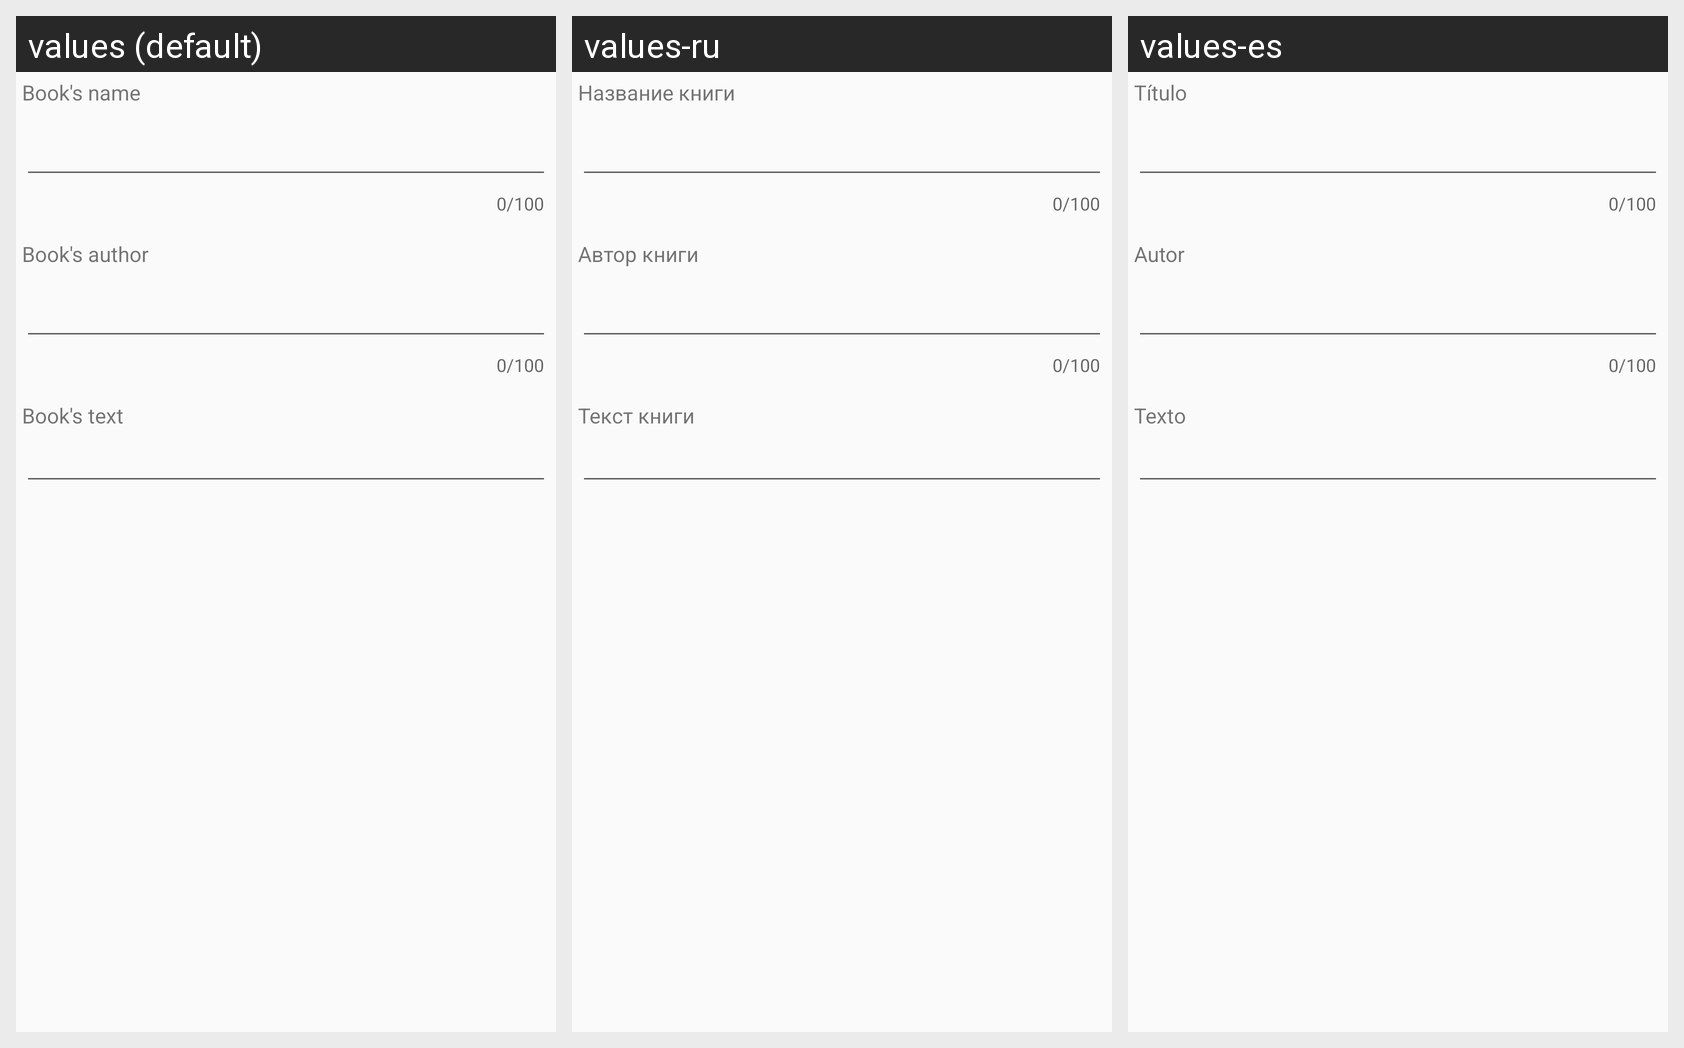

This grid shows one Android layout under several languages. Give, for every string resource on the screen, its name, the default text and each shown locale's text.
Android screen res/layout/dialog_edit_book.xml rendered under 3 locales, left to right: values (default), values-ru, values-es. Device: Nexus 5 (rendered at 1080×1920; each locale shown at half size, 540×960, under a caption strip naming it); theme AppTheme.
Strings drawn on this screen, with the default value and each locale's value (text and hints the layout hard-codes, and strings that could not be matched under every locale, appear in the picture but are not listed):

book_s_name
  values: Book's name
  values-ru: Название книги
  values-es: Título

book_s_author
  values: Book's author
  values-ru: Автор книги
  values-es: Autor

book_s_text
  values: Book's text
  values-ru: Текст книги
  values-es: Texto
